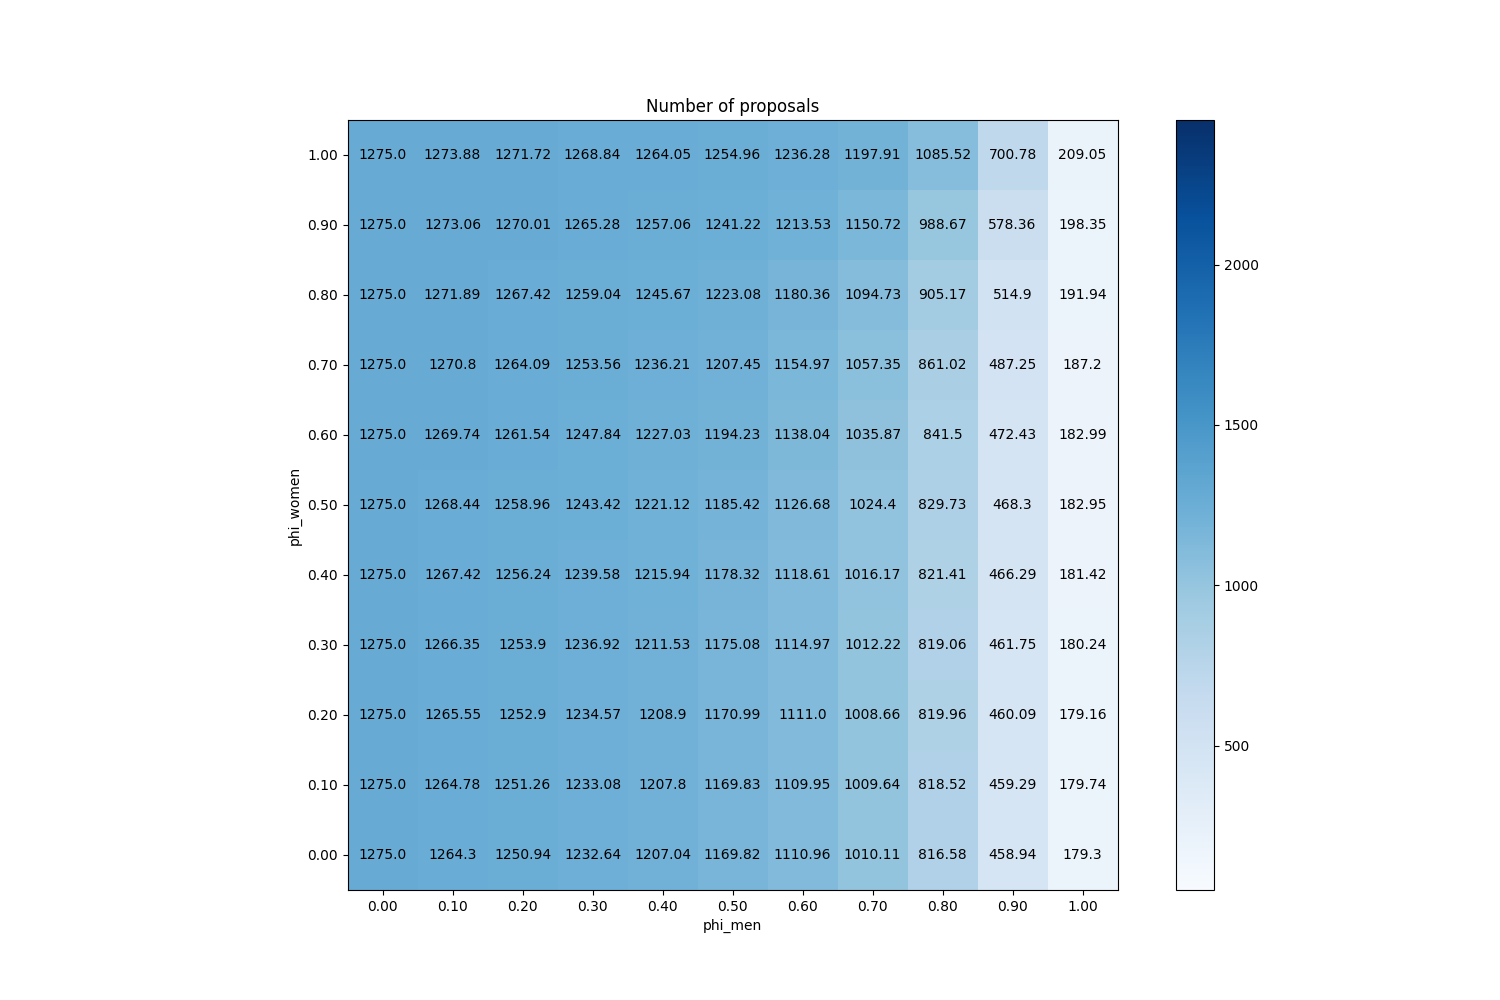

Source data for this figure (header and first rows):
phi_men, phi_women
(0.0, 0.0), 1275
(0.1, 0.0), 1264
(0.2, 0.0), 1251
(0.3, 0.0), 1233
(0.4, 0.0), 1207
(0.5, 0.0), 1170
(0.6, 0.0), 1111
(0.7, 0.0), 1010
(0.8, 0.0), 816.6
(0.9, 0.0), 458.9
(1.0, 0.0), 179.3
(0.0, 0.1), 1275
(0.1, 0.1), 1265
(0.2, 0.1), 1251
(0.3, 0.1), 1233
(0.4, 0.1), 1208
(0.5, 0.1), 1170
(0.6, 0.1), 1110
(0.7, 0.1), 1010
(0.8, 0.1), 818.5
(0.9, 0.1), 459.3
(1.0, 0.1), 179.7
(0.0, 0.2), 1275
(0.1, 0.2), 1266
(0.2, 0.2), 1253
(0.3, 0.2), 1235
(0.4, 0.2), 1209
(0.5, 0.2), 1171
(0.6, 0.2), 1111
(0.7, 0.2), 1009
(0.8, 0.2), 820
(0.9, 0.2), 460.1
(1.0, 0.2), 179.2
(0.0, 0.3), 1275
(0.1, 0.3), 1266
(0.2, 0.3), 1254
(0.3, 0.3), 1237
(0.4, 0.3), 1212
(0.5, 0.3), 1175
(0.6, 0.3), 1115
(0.7, 0.3), 1012
(0.8, 0.3), 819.1
(0.9, 0.3), 461.8
(1.0, 0.3), 180.2
(0.0, 0.4), 1275
(0.1, 0.4), 1267
(0.2, 0.4), 1256
(0.3, 0.4), 1240
(0.4, 0.4), 1216
(0.5, 0.4), 1178
(0.6, 0.4), 1119
(0.7, 0.4), 1016
(0.8, 0.4), 821.4
(0.9, 0.4), 466.3
(1.0, 0.4), 181.4
(0.0, 0.5), 1275
(0.1, 0.5), 1268
(0.2, 0.5), 1259
(0.3, 0.5), 1243
(0.4, 0.5), 1221
... 61 more rows
